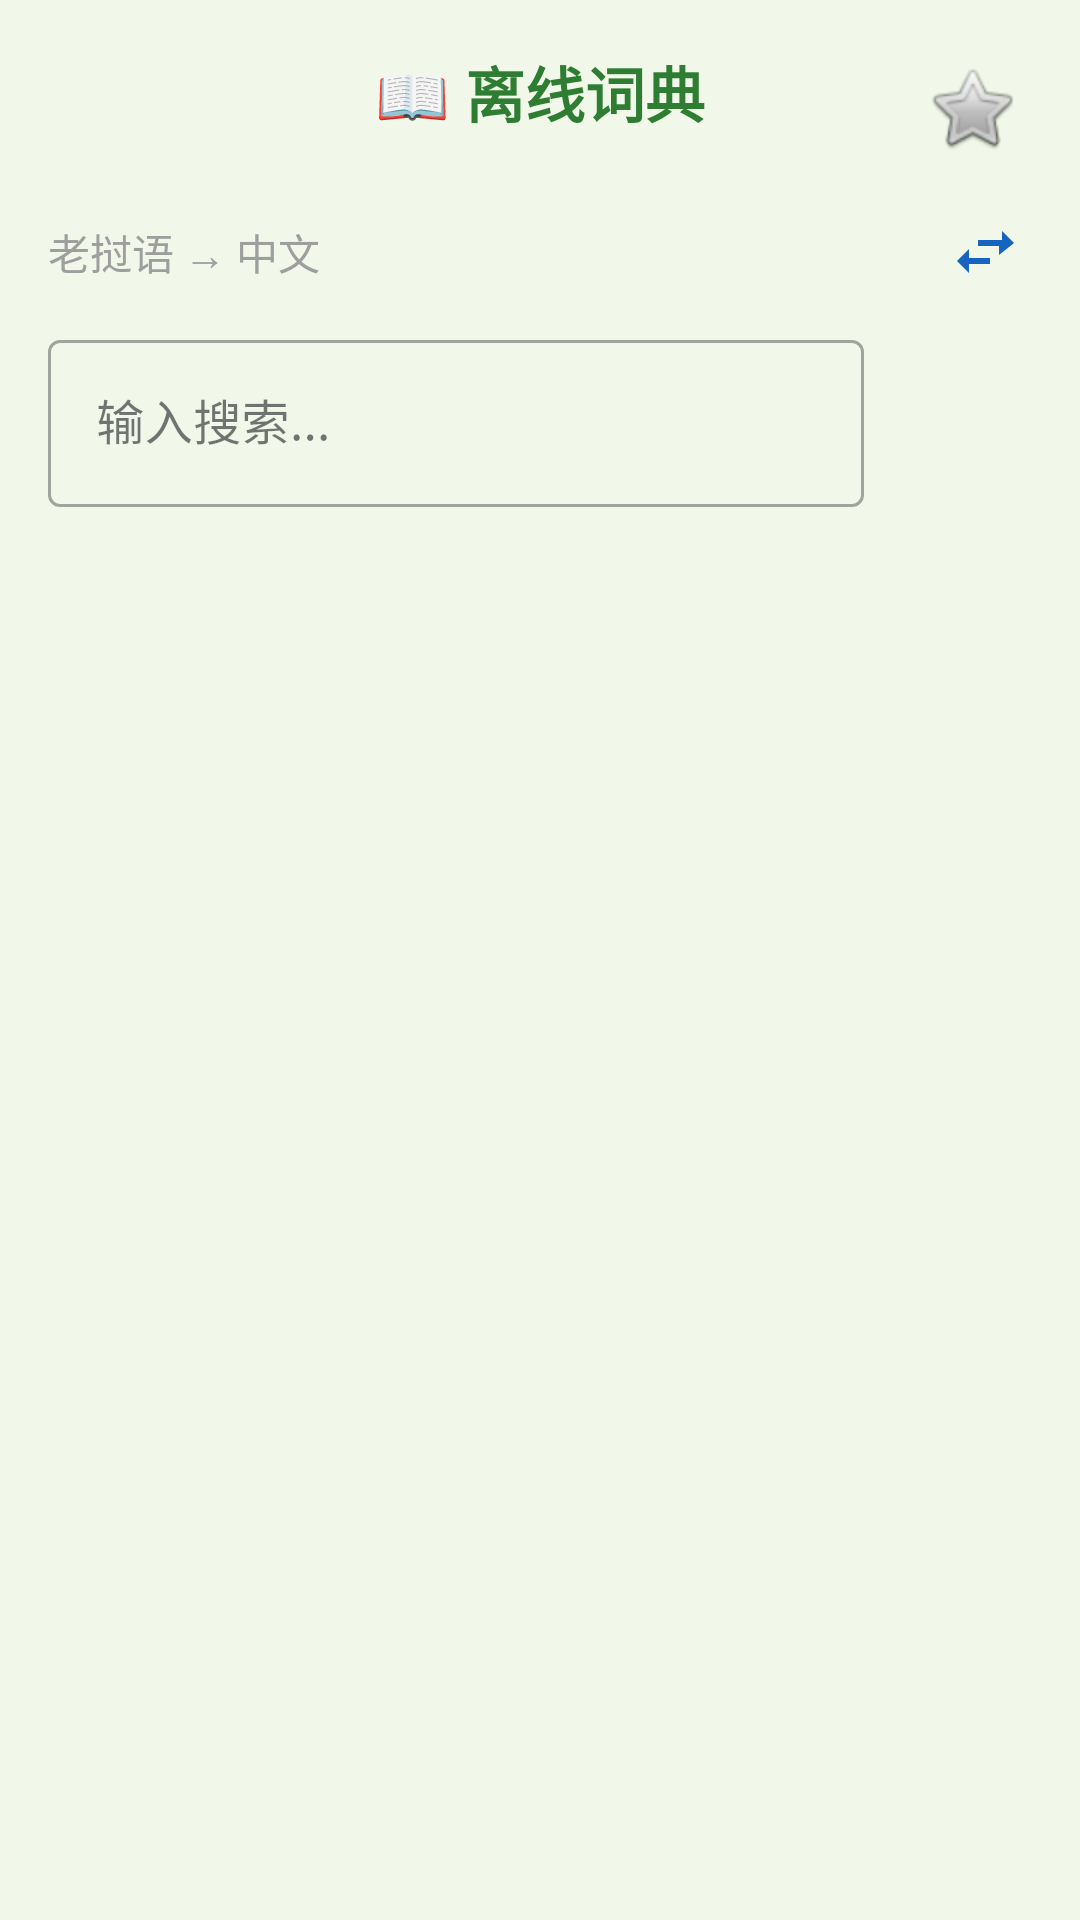

This screen was rendered from an Android layout file. Write that file and the resources it references.
<!-- AndroidManifest.xml: application theme Theme.Material3.Light.NoActionBar -->
<!-- res/layout/activity_dictionary_search.xml -->
<?xml version="1.0" encoding="utf-8"?>
<androidx.constraintlayout.widget.ConstraintLayout xmlns:android="http://schemas.android.com/apk/res/android"
    xmlns:app="http://schemas.android.com/apk/res-auto"
    android:layout_width="match_parent"
    android:layout_height="match_parent"
    android:background="@color/background"
    android:padding="16dp">

    
    <ImageButton
        android:id="@+id/btnBack"
        android:layout_width="40dp"
        android:layout_height="40dp"
        android:background="?attr/selectableItemBackgroundBorderless"
        android:src="@drawable/ic_arrow_back"
        app:layout_constraintStart_toStartOf="parent"
        app:layout_constraintTop_toTopOf="parent" />

    <TextView
        android:layout_width="wrap_content"
        android:layout_height="wrap_content"
        android:text="📖 离线词典"
        android:textSize="20sp"
        android:textStyle="bold"
        android:textColor="@color/primary"
        app:layout_constraintStart_toStartOf="parent"
        app:layout_constraintEnd_toEndOf="parent"
        app:layout_constraintTop_toTopOf="parent" />

    <ImageButton
        android:id="@+id/btnFavorites"
        android:layout_width="40dp"
        android:layout_height="40dp"
        android:background="?attr/selectableItemBackgroundBorderless"
        android:src="@android:drawable/btn_star_big_off"
        android:contentDescription="收藏"
        app:layout_constraintEnd_toEndOf="parent"
        app:layout_constraintTop_toTopOf="parent" />

    
    <LinearLayout
        android:id="@+id/layoutSearch"
        android:layout_width="match_parent"
        android:layout_height="wrap_content"
        android:layout_marginTop="12dp"
        android:orientation="vertical"
        app:layout_constraintTop_toBottomOf="@id/btnBack">

        <LinearLayout
            android:layout_width="match_parent"
            android:layout_height="wrap_content"
            android:gravity="center_vertical"
            android:layout_marginBottom="8dp">

            <TextView
                android:id="@+id/tvDirection"
                android:layout_width="0dp"
                android:layout_height="wrap_content"
                android:layout_weight="1"
                android:text="老挝语 → 中文"
                android:textSize="14sp"
                android:textColor="@color/text_hint" />

            <ImageButton
                android:id="@+id/btnSwitch"
                android:layout_width="32dp"
                android:layout_height="32dp"
                android:background="?attr/selectableItemBackgroundBorderless"
                android:src="@drawable/ic_swap"
                android:contentDescription="切换" />
        </LinearLayout>

        <LinearLayout
            android:layout_width="match_parent"
            android:layout_height="wrap_content"
            android:gravity="center_vertical"
            android:orientation="horizontal">

            <com.google.android.material.textfield.TextInputLayout
                android:layout_width="0dp"
                android:layout_height="wrap_content"
                android:layout_weight="1"
                style="@style/Widget.MaterialComponents.TextInputLayout.OutlinedBox">

                <com.google.android.material.textfield.TextInputEditText
                    android:id="@+id/etSearch"
                    android:layout_width="match_parent"
                    android:layout_height="wrap_content"
                    android:hint="输入搜索..."
                    android:inputType="text"
                    android:imeOptions="actionSearch" />
            </com.google.android.material.textfield.TextInputLayout>

            <ImageButton
                android:id="@+id/btnVoice"
                android:layout_width="48dp"
                android:layout_height="48dp"
                android:layout_marginStart="8dp"
                android:background="?attr/selectableItemBackgroundBorderless"
                android:src="@drawable/ic_mic"
                android:contentDescription="语音搜索"
                android:padding="10dp" />
        </LinearLayout>

        <TextView
            android:id="@+id/tvVoiceHint"
            android:layout_width="match_parent"
            android:layout_height="wrap_content"
            android:layout_marginTop="4dp"
            android:text="🎤 用泰语说话搜索老挝语词典（泰语和老挝语相似度约70%）"
            android:textSize="11sp"
            android:textColor="@color/text_hint"
            android:visibility="gone" />
    </LinearLayout>

    
    <com.google.android.material.button.MaterialButton
        android:id="@+id/btnClearHistory"
        style="@style/Widget.MaterialComponents.Button.TextButton"
        android:layout_width="wrap_content"
        android:layout_height="32dp"
        android:layout_marginTop="4dp"
        android:text="清空历史"
        android:textSize="11sp"
        android:visibility="gone"
        app:layout_constraintEnd_toEndOf="parent"
        app:layout_constraintTop_toBottomOf="@id/layoutSearch" />

    
    <TextView
        android:id="@+id/tvEmpty"
        android:layout_width="wrap_content"
        android:layout_height="wrap_content"
        android:layout_marginTop="48dp"
        android:text="输入文字搜索词典\n或点击 ⭐ 查看收藏"
        android:textSize="16sp"
        android:textColor="@color/text_hint"
        android:textAlignment="center"
        android:visibility="gone"
        app:layout_constraintTop_toBottomOf="@id/layoutSearch"
        app:layout_constraintStart_toStartOf="parent"
        app:layout_constraintEnd_toEndOf="parent" />

    
    <androidx.recyclerview.widget.RecyclerView
        android:id="@+id/rvResults"
        android:layout_width="0dp"
        android:layout_height="0dp"
        android:layout_marginTop="8dp"
        android:clipToPadding="false"
        android:paddingBottom="16dp"
        app:layout_constraintTop_toBottomOf="@id/btnClearHistory"
        app:layout_constraintBottom_toBottomOf="parent"
        app:layout_constraintStart_toStartOf="parent"
        app:layout_constraintEnd_toEndOf="parent" />

</androidx.constraintlayout.widget.ConstraintLayout>
<!-- resources referenced by this layout -->
<resources>
  <color name="background">#F1F8E9</color>
  <color name="primary">#2E7D32</color>
  <color name="text_hint">#9E9E9E</color>
  <!-- drawable ic_swap (drawable) -->
  <vector xmlns:android="http://schemas.android.com/apk/res/android"
      android:width="24dp"
      android:height="24dp"
      android:viewportWidth="24"
      android:viewportHeight="24">
      <path
          android:fillColor="#1565C0"
          android:pathData="M6.99,11L3,15l3.99,4v-3H14v-2H6.99v-3zM22,9l-3.99,-4v3H10v2h7.01v3L22,9z" />
  </vector>
</resources>
